Run: headless pygame with SDL's dummy video driver; simulated clock (each Clock.tick advances the game by its frame time, no real sleeping); random seed 0; keys injected as events and as key.get_pressed() state; mouse plan: one left click at the window centre at the start of phase 2, then a move to the lower-right quarter at the start of phase 3.
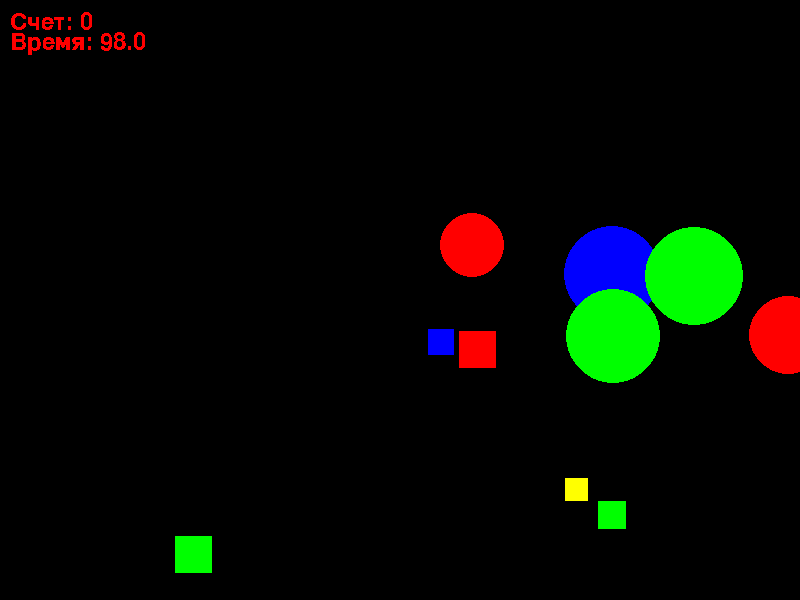
Frame 1 of 4 · flips 1–60 · no input
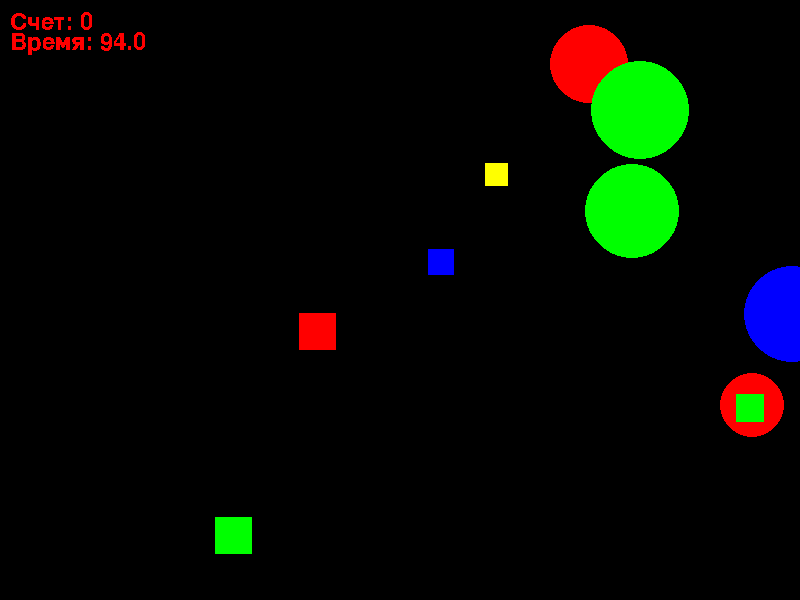
Frame 2 of 4 · flips 61–180 · clicked the window centre · tapped SPACE, RETURN · held RIGHT (→), D
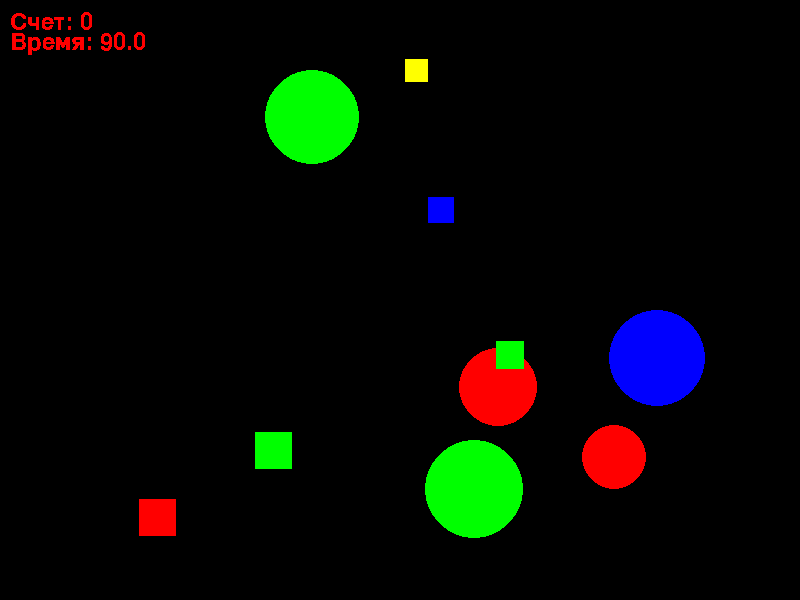
Frame 3 of 4 · flips 181–300 · moved the mouse to the lower-right quarter · held DOWN (↓), S
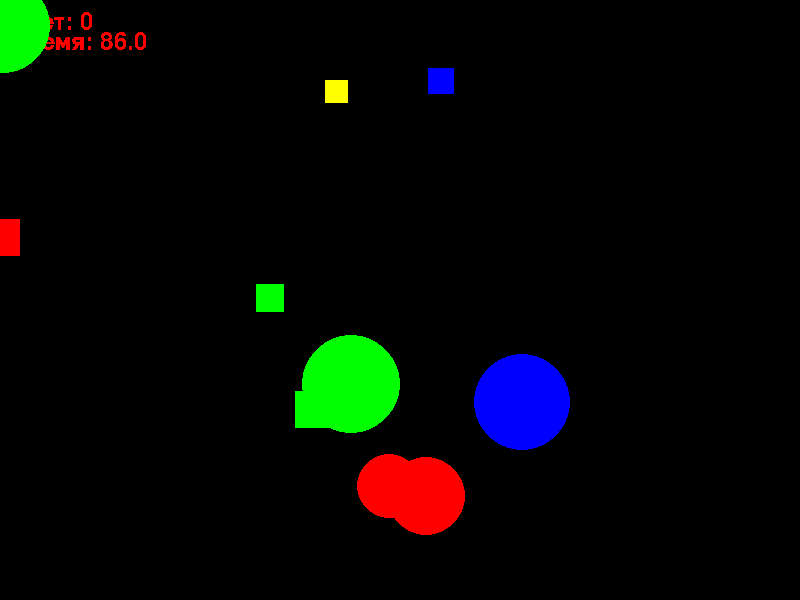
Frame 4 of 4 · flips 301–420 · held LEFT (←), A, UP (↑), W

The pygame program that drew these frames:

import pygame
import math
from pygame.draw import *
from random import randint
from random import random

pygame.init()

N_BALLS = 5 #Максимальное число шариков
N_SQRS = 5 #Максимальное число квадратов
FPS = 30
dt = 1
W, H = 800, 600
TIME = 100

screen = pygame.display.set_mode((W, H))

SCORE = 0
RED = (255, 0, 0)
BLUE = (0, 0, 255)
YELLOW = (255, 255, 0)
GREEN = (0, 255, 0)
MAGENTA = (255, 0, 255)
CYAN = (0, 255, 255)
BLACK = (0, 0, 0)
COLORS = [RED, BLUE, YELLOW, GREEN, MAGENTA, CYAN]

all_balls = []
all_sqrs = []


def draw_score_and_time():
    """
    Отображаем счет SCORE и время TIME
    """

    f = pygame.font.Font(None, 36)
    text = f.render('Счет: ' + str(SCORE), False, RED)
    screen.blit(text, (10, 10))

    f = pygame.font.Font(None, 36)
    text = f.render('Время: ' + str(round(TIME, 1)), False, RED)
    screen.blit(text, (10, 30))
    

def draw_ball(ball):
    """
    Рисует шарик в координатах (ball.x, ball.y)
    """

    circle(screen, ball['color'], (ball['x'], ball['y']), ball['r'])


def draw_sqr(sqr):
    """
    Рисует квадрат в координатах (sqr.x, sqr.y)
    """
    
    a, x, y, color = sqr['a'], sqr['x'], sqr['y'], sqr['color']
    rect(screen, color, (x - a / 2, y - a / 2, a, a))


def new_sqr():
    """
    Создает объект sqr и отображает его
    x, y: координаты центра квадрата
    Vx, Vy: проекции скоростей на ось икс и игрек
    a: сторона квадрата
    color: цвет квадрата
    score: счет
    ay: ускорение квадрата по игрек
    """
    
    sqr = {'x':0, 'y':0, 'Vx':0, 'Vy':0, 'a':0, 'color':'', 'score': 2, 'ay':0}
    sqr['x'] = randint(100, W - 100)
    sqr['y'] = randint(100, H - 100)
    sqr['Vx'] = randint(-20, 20) / 3
    sqr['Vy'] = randint(-10, 10) / 3
    sqr['a'] = randint(20, 40)
    sqr['ay'] = random() * 2 / 3
    color = COLORS[randint(0, 5)]
    sqr['color'] = color
    draw_sqr(sqr)
    all_sqrs.append(sqr)

    
def new_ball():
    """
    Создает объект ball и отображает его
    x, y: координаты центра шарика
    Vx, Vy: проекции скоростей на ось икс и игрек
    r: радиус шарика
    color: цвет шарика
    score: счет 
    """
    
    ball = {'x':0, 'y':0, 'Vx':0, 'Vy':0, 'r':0, 'color':'', 'score': 1}
    ball['x'] = randint(100, W - 100)
    ball['y'] = randint(100, H - 100)
    ball['Vx'] = randint(-10, 10) / 3
    ball['Vy'] = randint(-10, 10) / 3
    ball['r'] = randint(30, 50)
    color = COLORS[randint(0, 5)]
    ball['color'] = color
    draw_ball(ball)
    all_balls.append(ball)


def border_ball(ball):
    """
    Обновляет скорость шарика в случае выхода за границу
    """
    
    k1 = 2 #Коэффициент препендикулярной сост. скорости
    k2 = 0.25 #Коэффициент для нормальной сост. скорости
    
    if ball['x'] > W or ball['x'] < 0:
        ball['Vx'] *= -1 * (1 - (random() + 0.5) * k2)
        ball['Vy'] *= random() * k1
        
        if ball['x'] > W:
            ball['x'] = W
        if ball['x'] < 0:
            ball['x'] = 0
            
    elif ball['y'] < 0 or ball['y'] > H:
        ball['Vy'] *= -1 * (1 - random() * k2)
        ball['Vx'] *= random() * k1
        
        if ball['y'] > H:
            ball['y'] = H
        if ball['y'] < 0:
            ball['y'] = 0

            
def border_sqr(sqr):
    """
    Обновляет скорость квадрата в случае выхода за границу
    """
    
    k1 = 2 #Коэффициент препендикулярной сост. скорости
    k2 = 0.25 #Коэффициент для нормальной сост. скорости
    
    if sqr['x'] > W or sqr['x'] < 0:
        sqr['Vx'] *= -1 
        
        if sqr['x'] > W:
            sqr['x'] = W
        if sqr['x'] < 0:
            sqr['x'] = 0
            
    elif sqr['y'] < 0 or sqr['y'] > H:
        sqr['Vy'] *= -1 
        
        if sqr['y'] > H:
            sqr['y'] = H
        if sqr['y'] < 0:
            sqr['y'] = 0

            
def move():
    """
    Проверяет для каждого шарика выход за границы
    Затем перемещает каждый шарик
    Аналогично для квадрата
    """

    for ball in all_balls:
        border_ball(ball)
        ball['x'] += ball['Vx'] * dt
        ball['y'] += ball['Vy'] * dt

    for sqr in all_sqrs:
        border_sqr(sqr)
        sqr['x'] += sqr['Vx'] * dt
        sqr['y'] += sqr['Vy'] * dt
        sqr['Vy'] += sqr['ay'] * dt
    dead()

    
def dead():
    """
    Заново все перерисовывает
    """

    screen.fill(BLACK)
    draw_score_and_time()
    
    for ball in all_balls:
        draw_ball(ball)
        
    for sqr in all_sqrs:
        draw_sqr(sqr)


def delete_ball(index):
    """
    Удаляет шарик из списка all_balls с индексом index
    index: индекс шарика
    """

    del all_balls[index]
    dead()


def delete_sqr(index):
    """
    Удаляет квадрат из списка all_sqrs с индексом index
    index: индекс шарика
    """

    del all_sqrs[index]
    dead()


def dist(x1, y1, x2, y2):
    """
    Находит квадрат расстояния между двумя точками
    (x1, y1): координаты первой точки
    (x2, y2): координаты второй точки
    """

    return (x1 - x2) ** 2 + (y1 - y2) ** 2


def update_score(score):
    """
    Обновляет счет по закону: сумма очков за данный клик, помноженный на количество объектов
    score: список очков за каждый объект, в который попали данным щелком
    """

    global SCORE
    
    SCORE += sum(score) * len(score)


def check_sqr(x0, y0, x, y, a):
    """
    Проверяет, находится ли точка (x0, y0) в квадрате
    с центром в (x, y) и шириной a. Возвращает True/False
    x0, y0: координаты точки
    x, y: координаты центра квадрата
    a: сторона квадрата
    """
    
    if x0 >= x - a / 2 and x0 <= x + a / 2 and y0 >= y - a / 2 and y0 <= y + a / 2:
        return True
    return False


def click(event):
    """
    Если попали по шарику, то он удаляется и счет обновляется
    event: событие мыши (от 1 до 5)
    """
    
    x0, y0 = event.pos
    i = 0
    score = []
    
    while i < len(all_balls):
        ball = all_balls[i]
        x, y, r = ball['x'], ball['y'], ball['r']
        if dist(x0, y0, x, y) <= r ** 2:
            score.append(ball['score'])
            delete_ball(i)
        else: 
            i += 1

    i = 0
    while i < len(all_sqrs):
        sqr = all_sqrs[i]
        if check_sqr(x0, y0, sqr['x'], sqr['y'], sqr['a']):
            score.append(sqr['score'])
            delete_sqr(i)
        else: 
            i += 1

    update_score(score)

def game_over():
    """
    Сообщение о конце игры
    """

    screen.fill(BLACK)
    
    f = pygame.font.Font(None, 70)
    text = f.render('Игра окончена!', False, RED)
    screen.blit(text, (100, 200))

    f = pygame.font.Font(None, 70)
    text = f.render('Ваш счет: ' + str(SCORE), False, RED)
    screen.blit(text, (100, 250))


def create():
    """
    Создает объекты: шары и квадраты, если их стало меньше положенного
    """

    if len(all_sqrs) < N_SQRS:
        new_sqr()
    if len(all_balls) < N_BALLS:
        new_ball()


def check_TIME():
    """
    Обновляет таймер. Если время вышло, то вызываем функцию game_over (конец игры)
    Иначе обновляем время, запускаем следующую итерацию движения
    """

    global TIME
    
    if TIME <= 0:
        TIME = 0
        game_over()
    else:
        TIME -= 1/FPS
        move()


def update_results():
    """
    Обновляет результат данного участника. Пересортировывает участников по рейтингу.
    """
    pass

    
pygame.display.update()
clock = pygame.time.Clock()
finished = False

draw_score_and_time()

while not finished:
    clock.tick(FPS)
    for event in pygame.event.get():
        if event.type == pygame.QUIT:
            finished = True
        elif event.type == pygame.MOUSEBUTTONDOWN:
            if TIME > 0:
                click(event)
                
    create()
    check_TIME()

    pygame.display.update()

pygame.quit()
